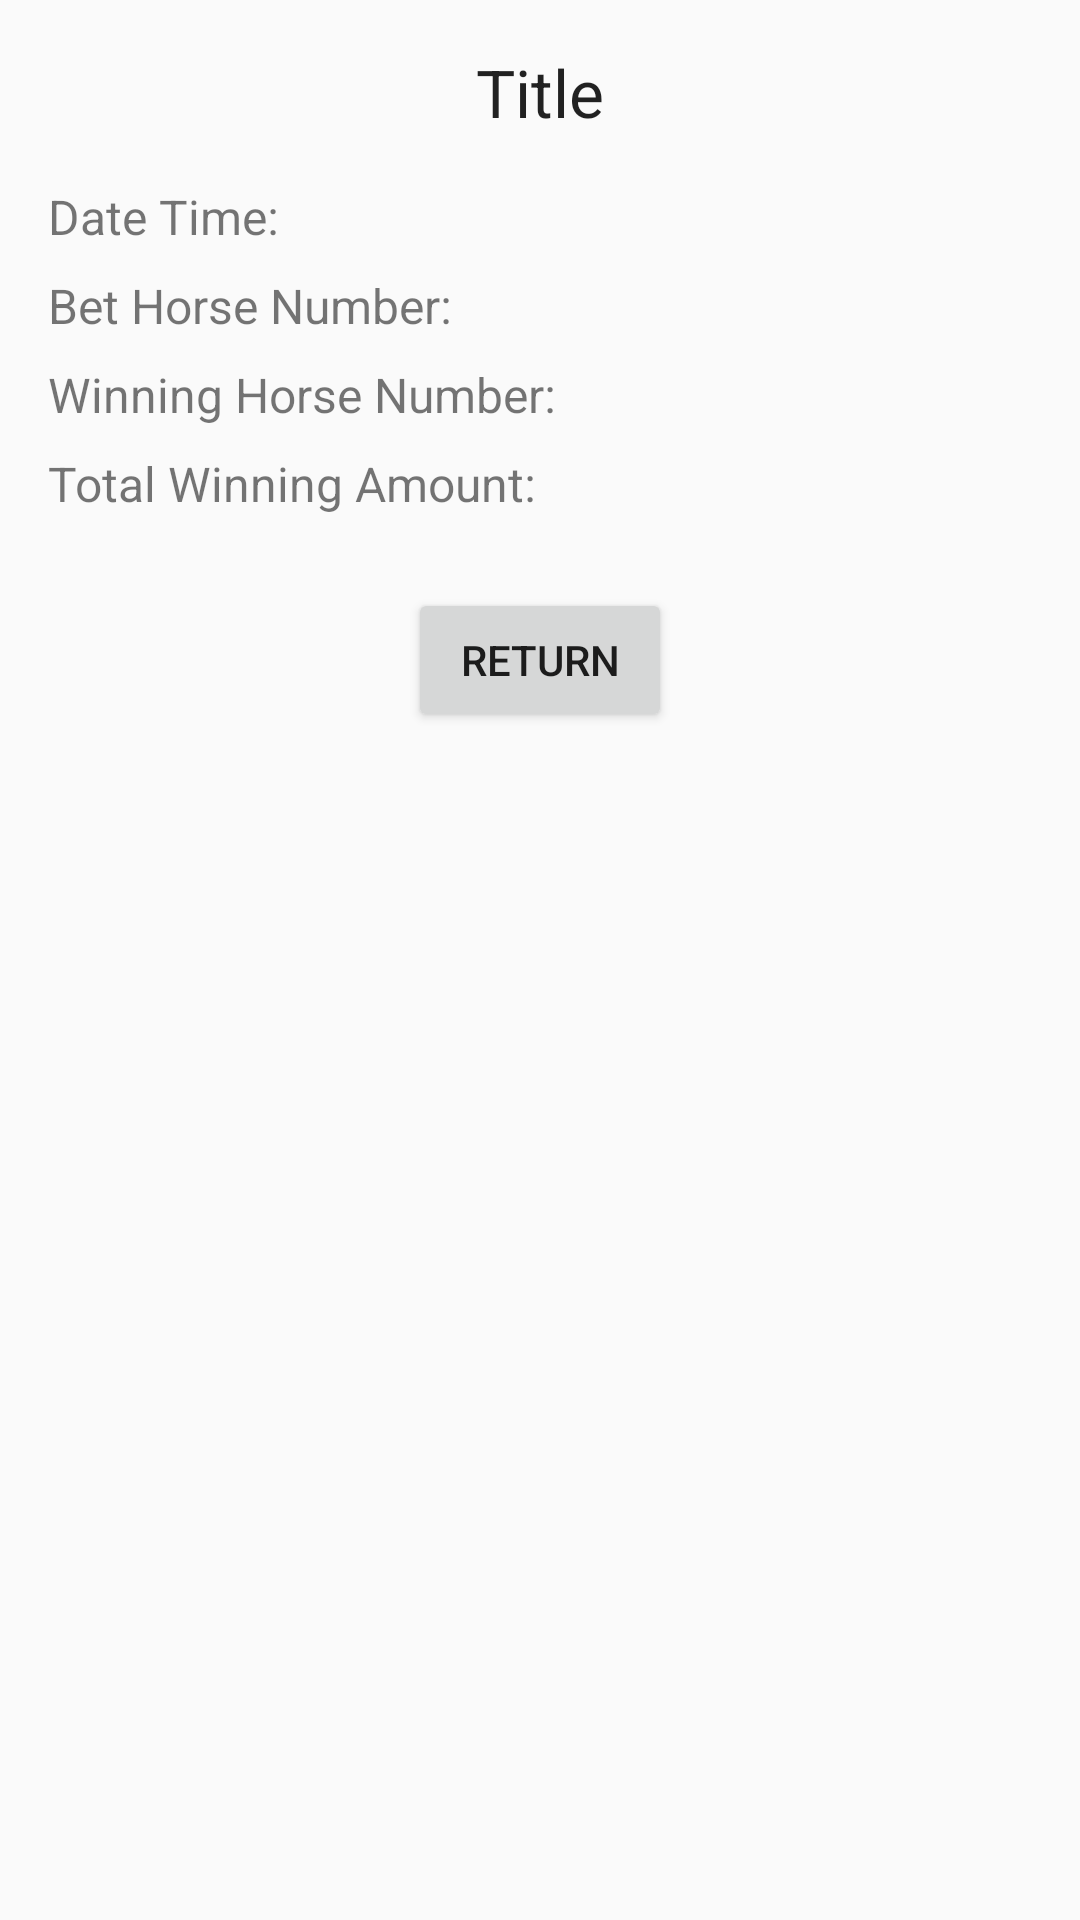

Produce the Android XML layout that renders to this screen, including the resource entries it uses.
<!-- AndroidManifest.xml: application theme Theme.F88HorseRacing -->
<!-- res/layout/activity_winner.xml -->
<?xml version="1.0" encoding="utf-8"?>
<LinearLayout xmlns:android="http://schemas.android.com/apk/res/android"
    android:layout_width="match_parent"
    android:layout_height="match_parent"
    android:orientation="vertical"
    android:padding="16dp">

    <TextView
        android:id="@+id/titleTextView"
        android:layout_width="wrap_content"
        android:layout_height="wrap_content"
        android:text="Title"
        android:textAppearance="?android:attr/textAppearanceLarge"
        android:layout_gravity="center_horizontal"
        android:paddingBottom="16dp"/>

    <TextView
        android:id="@+id/dateTimeTextView"
        android:layout_width="wrap_content"
        android:layout_height="wrap_content"
        android:text="Date Time: "
        android:textSize="16sp"
        android:layout_marginBottom="8dp"/>

    <TextView
        android:id="@+id/betHorseNumberTextView"
        android:layout_width="wrap_content"
        android:layout_height="wrap_content"
        android:text="Bet Horse Number: "
        android:textSize="16sp"
        android:layout_marginBottom="8dp"/>

    <TextView
        android:id="@+id/winningHorseNumberTextView"
        android:layout_width="wrap_content"
        android:layout_height="wrap_content"
        android:text="Winning Horse Number: "
        android:textSize="16sp"
        android:layout_marginBottom="8dp"/>

    <TextView
        android:id="@+id/totalWinningAmountTextView"
        android:layout_width="wrap_content"
        android:layout_height="wrap_content"
        android:text="Total Winning Amount: "
        android:textSize="16sp"
        android:layout_marginBottom="8dp"/>

    <Button
        android:id="@+id/returnButton"
        android:layout_width="wrap_content"
        android:layout_height="wrap_content"
        android:text="Return"
        android:layout_gravity="center_horizontal"
        android:layout_marginTop="16dp"/>

</LinearLayout>
<!-- resources referenced by this layout -->
<resources>
  <style name="Theme.F88HorseRacing" parent="Base.Theme.F88HorseRacing" />
  <style name="Base.Theme.F88HorseRacing" parent="Theme.AppCompat.DayNight.NoActionBar">
          
          
      </style>
</resources>
